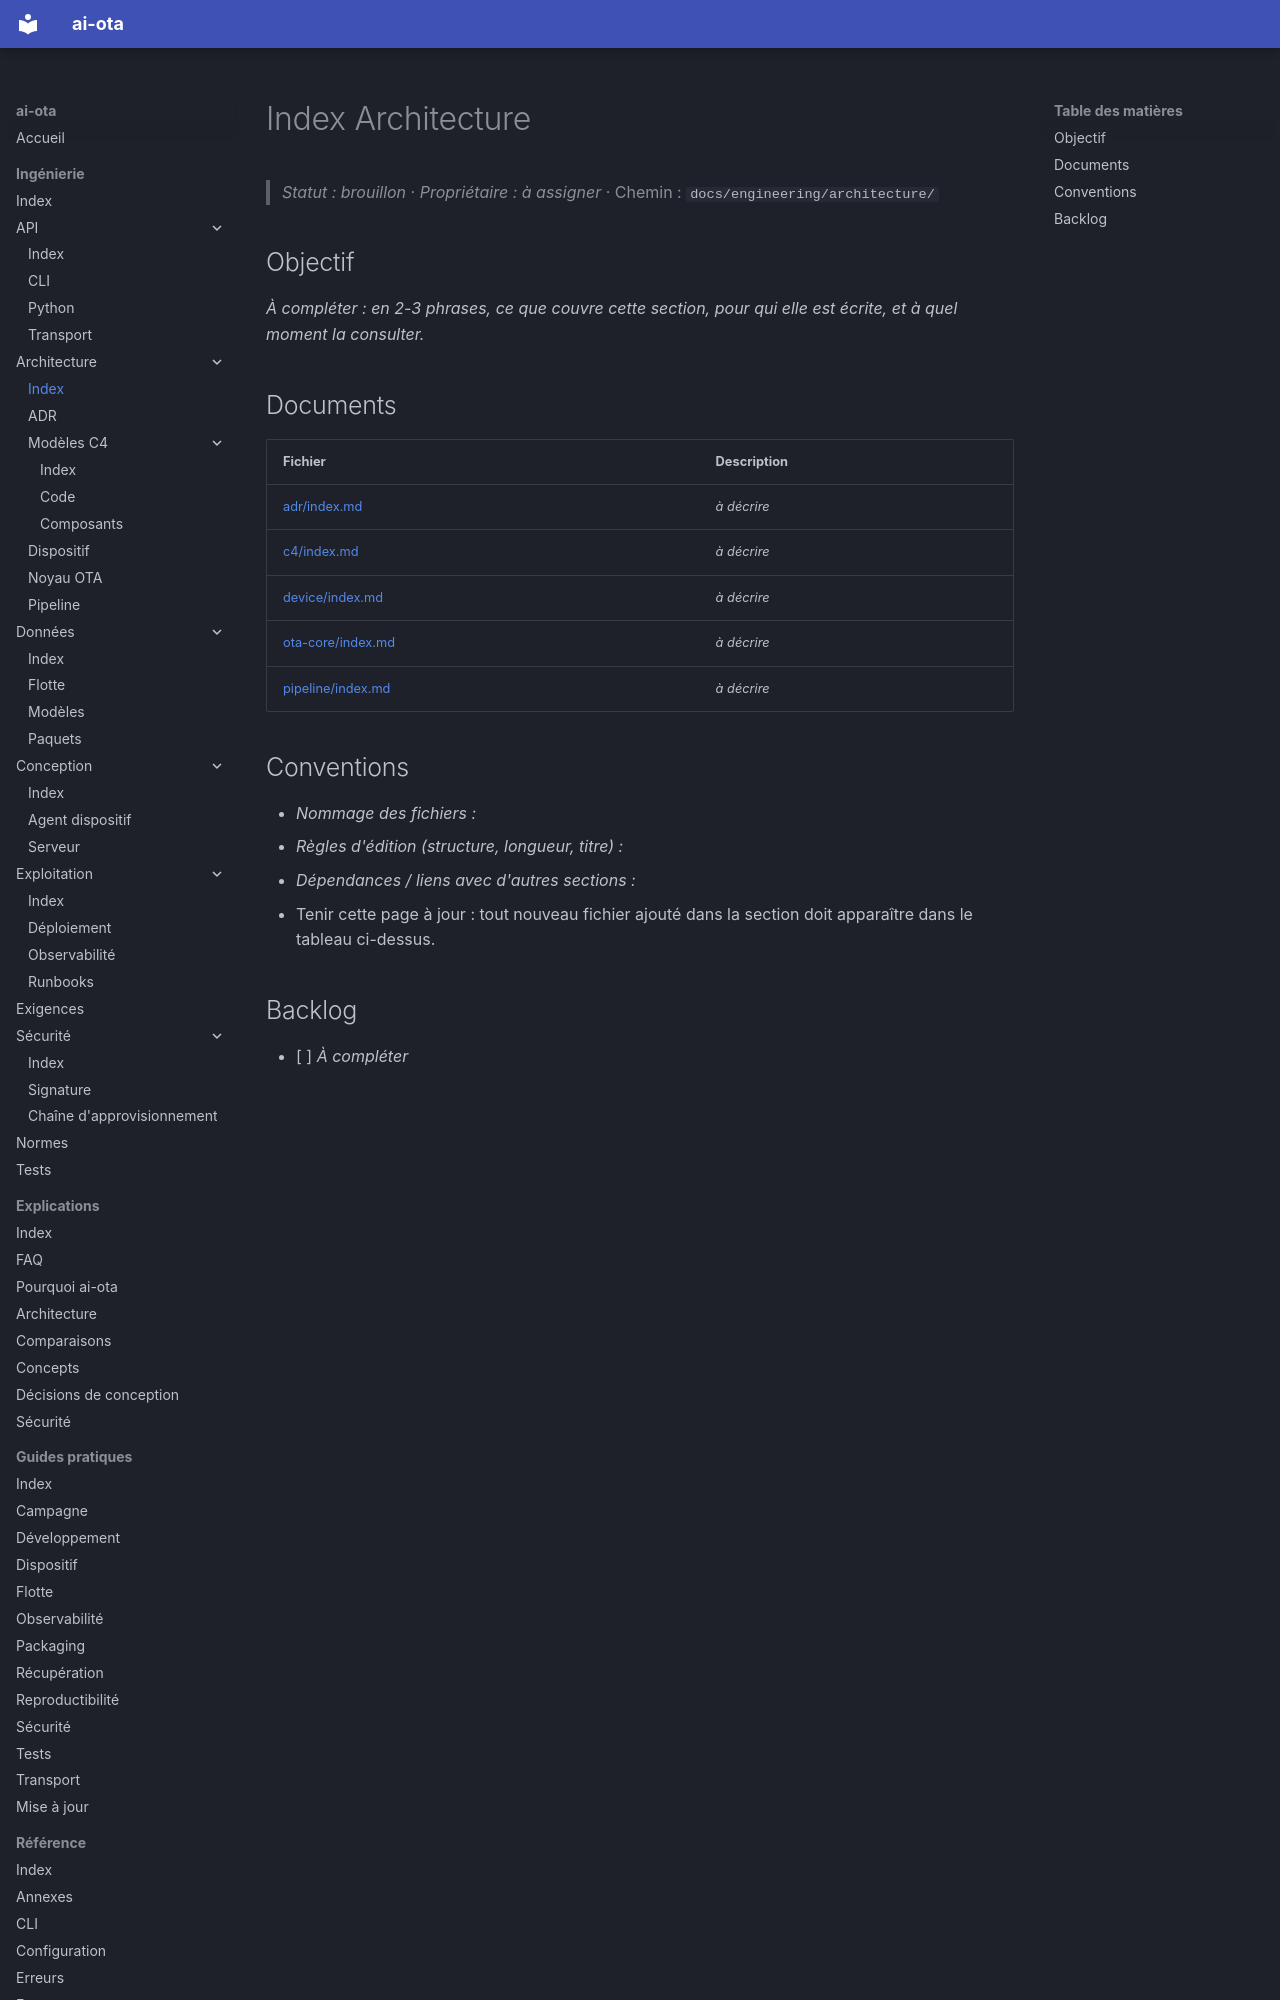

repository: codesphere-dev/ai-ota · page: engineering/architecture/index.html · generator: mkdocs

# Index Architecture
> _Statut : brouillon_ · _Propriétaire : à assigner_ · Chemin : `docs/engineering/architecture/`

## Objectif

_À compléter : en 2-3 phrases, ce que couvre cette section, pour qui elle est écrite, et à quel moment la consulter._

## Documents

| Fichier | Description |
| --- | --- |
| [adr/index.md](adr/index.md) | _à décrire_ |
| [c4/index.md](c4/index.md) | _à décrire_ |
| [device/index.md](device/index.md) | _à décrire_ |
| [ota-core/index.md](ota-core/index.md) | _à décrire_ |
| [pipeline/index.md](pipeline/index.md) | _à décrire_ |
